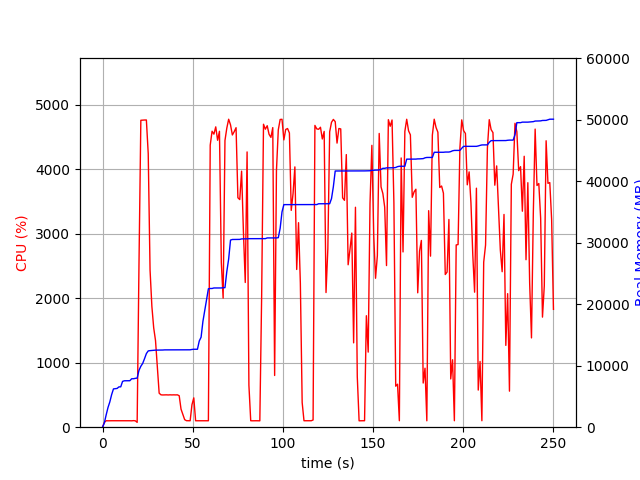

The table this chart was drawn from, first rows:
elapsed_time, nproc, cpu, mem_real, mem_virtual
4.38690185546875e-05, 1, 0.0, 5.875, 3185
1.008, 1, 74.4, 715.8, 1688
2.017, 1, 100.1, 2012, 3656
3.025, 1, 99.1, 3204, 5000
4.034, 1, 100.1, 4112, 6786
5.043, 1, 100.1, 5300, 8578
6.051, 1, 100.2, 6226, 10738
7.06, 1, 100.1, 6256, 10738
8.068, 1, 100.2, 6304, 10738
9.076, 1, 100.2, 6556, 10738
10.09, 1, 99.8, 6566, 10738
11.1, 1, 99.9, 7452, 10750
12.11, 1, 100.9, 7550, 10750
13.12, 1, 99.8, 7550, 10750
14.13, 1, 100.9, 7560, 10750
15.14, 1, 99.9, 7560, 10750
16.15, 1, 99.0, 7880, 10750
17.16, 1, 101.9, 7880, 10750
18.18, 1, 98.9, 7946, 10750
19.19, 2, 75.1, 7984, 10798
20.2, 1, 2519, 9246, 15452
21.23, 1, 4756, 9911, 16180
22.25, 1, 4759, 10370, 16670
23.27, 1, 4760, 11144, 17497
24.3, 1, 4760, 11971, 18358
25.33, 1, 4239, 12407, 18802
26.34, 1, 2437, 12452, 18810
27.35, 1, 1872, 12478, 18866
28.36, 1, 1540, 12504, 18898
29.37, 1, 1342, 12534, 18898
30.38, 1, 922.8, 12534, 18898
31.39, 1, 527.4, 12534, 18898
32.4, 1, 501.7, 12550, 18978
33.4, 1, 499.6, 12552, 18978
34.41, 1, 500.7, 12574, 18978
35.42, 1, 501.4, 12574, 18978
36.43, 1, 499.6, 12574, 18978
37.44, 1, 501.7, 12574, 18978
38.46, 1, 500.1, 12586, 19090
39.47, 1, 501.4, 12586, 19090
40.48, 1, 500.2, 12586, 19090
41.49, 1, 501.6, 12586, 19090
42.5, 1, 487.6, 12586, 19090
43.51, 1, 280.0, 12586, 19090
44.52, 1, 199.8, 12586, 19090
45.53, 1, 116.7, 12586, 19090
46.55, 1, 100.8, 12586, 19090
47.56, 1, 101.0, 12586, 19090
48.57, 1, 99.9, 12586, 19090
49.58, 1, 349.2, 12644, 19218
50.59, 1, 454.6, 12675, 19219
51.6, 1, 99.8, 12675, 19219
52.61, 1, 99.8, 12675, 19219
53.63, 1, 99.9, 14025, 21779
54.64, 1, 99.9, 14635, 21939
55.65, 1, 99.8, 17205, 33203
56.66, 1, 99.9, 18971, 33639
57.67, 1, 99.8, 20739, 33895
58.68, 1, 99.8, 22513, 34239
59.7, 1, 4370, 22559, 34239
... 187 more rows
